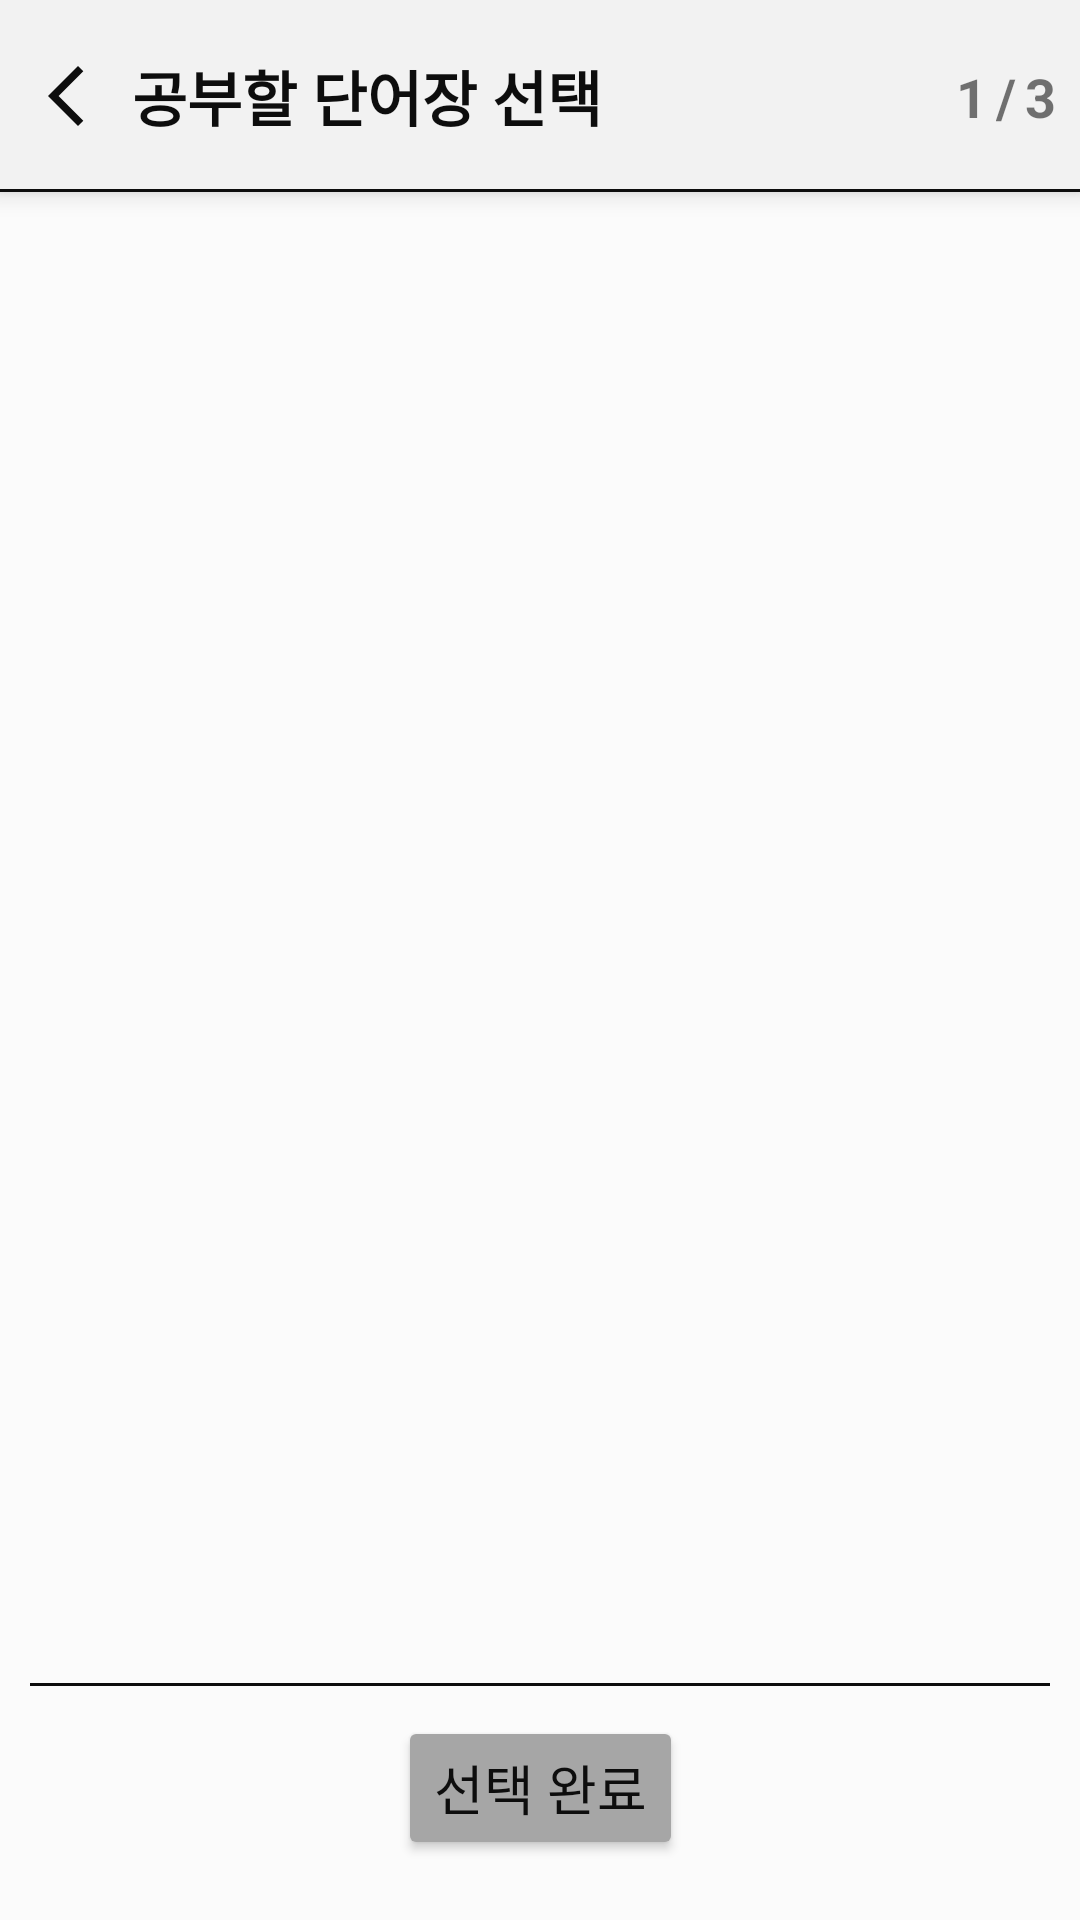

Write the Android layout XML for this screen, with the resource values it uses.
<!-- AndroidManifest.xml: application theme Theme.WordManager3ver -->
<!-- res/layout/activity_choice_list.xml -->
<?xml version="1.0" encoding="utf-8"?>
<androidx.constraintlayout.widget.ConstraintLayout xmlns:android="http://schemas.android.com/apk/res/android"
    xmlns:app="http://schemas.android.com/apk/res-auto"
    xmlns:tools="http://schemas.android.com/tools"
    android:layout_width="match_parent"
    android:layout_height="match_parent"
    tools:context=".mainutils.getlist.ChoiceListActivity">


    <androidx.constraintlayout.widget.ConstraintLayout
        android:layout_width="match_parent"
        android:layout_height="match_parent"
        android:background="@color/back_ground">

        <androidx.constraintlayout.widget.ConstraintLayout
            android:id="@+id/lay_title"
            android:layout_width="match_parent"
            android:layout_height="wrap_content"
            android:background="@color/theme3"
            android:elevation="5dp"
            app:layout_constraintTop_toTopOf="parent">

            <TextView
                android:id="@+id/line"
                android:layout_width="match_parent"
                android:layout_height="1dp"
                android:background="@color/theme_black"
                app:layout_constraintBottom_toBottomOf="parent" />

            <ImageView
                android:clickable="true"
                android:focusable="true"
                android:background="?attr/selectableItemBackgroundBorderless"
                android:src="@drawable/ic_baseline_arrow_back_ios_new_24"
                android:id="@+id/btn_back"
                android:layout_width="wrap_content"
                android:layout_height="wrap_content"
                android:paddingLeft="10dp"
                android:layout_marginTop="10dp"
                android:paddingTop="10dp"
                android:paddingBottom="10dp"
                android:layout_marginBottom="10dp"
                app:layout_constraintBottom_toBottomOf="parent"
                app:layout_constraintLeft_toLeftOf="parent"
                app:layout_constraintTop_toTopOf="parent" />

            <TextView
                android:id="@+id/tv_title"
                android:layout_width="wrap_content"
                android:layout_height="wrap_content"
                android:layout_marginLeft="10dp"
                android:text="공부할 단어장 선택"
                android:textColor="@color/theme_black"
                android:textSize="20sp"
                android:textStyle="bold"
                app:layout_constraintBottom_toBottomOf="@id/btn_back"
                app:layout_constraintLeft_toRightOf="@id/btn_back"
                app:layout_constraintTop_toTopOf="@id/btn_back" />

            <TextView
                android:id="@+id/tv_count_of_selected"
                android:layout_marginRight="3dp"
                app:layout_constraintRight_toLeftOf="@id/tv5"
                app:layout_constraintBottom_toBottomOf="@id/tv_title"
                app:layout_constraintTop_toTopOf="@id/tv_title"
                android:text="1"
                android:textSize="18sp"
                android:textStyle="bold"
                android:layout_width="wrap_content"
                android:layout_height="wrap_content"/>
            <TextView
                android:layout_marginRight="3dp"
                android:layout_marginLeft="3dp"
                app:layout_constraintBottom_toBottomOf="@id/tv_title"
                app:layout_constraintTop_toTopOf="@id/tv_title"
                app:layout_constraintRight_toLeftOf="@id/tv_count_of_list"
                android:id="@+id/tv5"
                android:textSize="18sp"
                android:textStyle="bold"
                android:text="/"
                android:layout_width="wrap_content"
                android:layout_height="wrap_content"/>
            <TextView
                android:layout_marginRight="8dp"
                android:id="@+id/tv_count_of_list"
                android:textSize="18sp"
                android:textStyle="bold"
                app:layout_constraintBottom_toBottomOf="@id/tv_title"
                app:layout_constraintTop_toTopOf="@id/tv_title"
                app:layout_constraintRight_toRightOf="parent"
                android:text="3"
                android:layout_width="wrap_content"
                android:layout_height="wrap_content"/>

        </androidx.constraintlayout.widget.ConstraintLayout>


        <ListView
            android:id="@+id/lv"
            app:layout_constraintRight_toRightOf="parent"
            app:layout_constraintLeft_toLeftOf="parent"
            android:layout_margin="5dp"
            app:layout_constraintBottom_toTopOf="@id/tt"
            app:layout_constraintTop_toBottomOf="@id/lay_title"
            android:layout_width="match_parent"
            android:layout_height="0dp"/>

        <TextView
            android:id="@+id/tt"
            android:layout_marginBottom="10dp"
            app:layout_constraintBottom_toTopOf="@id/btn_add"
            android:layout_marginLeft="10dp"
            android:layout_marginRight="10dp"
            android:background="@color/theme_black"
            android:layout_width="match_parent"
            android:layout_height="1dp"/>
        <Button
            android:id="@+id/btn_add"
            android:textSize="18sp"
            android:textColor="@color/theme_black"
            android:backgroundTint="@color/theme2"
            android:layout_marginBottom="20dp"
            app:layout_constraintLeft_toLeftOf="parent"
            app:layout_constraintRight_toRightOf="parent"
            app:layout_constraintBottom_toBottomOf="parent"
            android:text="선택 완료"
            android:layout_width="wrap_content"
            android:layout_height="wrap_content"/>

</androidx.constraintlayout.widget.ConstraintLayout>
</androidx.constraintlayout.widget.ConstraintLayout>
<!-- resources referenced by this layout -->
<resources>
  <color name="back_ground">#FBFBFB</color>
  <color name="theme2">#A6A6A6</color>
  <color name="theme3">#F2F2F2</color>
  <color name="theme_black">#0D0D0D</color>
  <!-- drawable ic_baseline_arrow_back_ios_new_24 (drawable) -->
  <vector android:height="24dp" android:tint="#0D0D0D"
      android:viewportHeight="24" android:viewportWidth="24"
      android:width="24dp" xmlns:android="http://schemas.android.com/apk/res/android">
      <path android:fillColor="@android:color/white" android:pathData="M17.77,3.77l-1.77,-1.77l-10,10l10,10l1.77,-1.77l-8.23,-8.23z"/>
  </vector>
  <style name="Theme.WordManager3ver" parent="Theme.MaterialComponents.DayNight.NoActionBar">
          
          <item name="colorPrimary">@color/purple_500</item>
          <item name="colorPrimaryVariant">@color/purple_700</item>
          <item name="colorOnPrimary">@color/white</item>
          
          <item name="colorSecondary">@color/teal_200</item>
          <item name="colorSecondaryVariant">@color/teal_700</item>
          <item name="colorOnSecondary">@color/black</item>
          
          <item name="android:statusBarColor" tools:targetApi="l">?attr/colorPrimaryVariant</item>
          
      </style>
  <color name="purple_500">#FF6200EE</color>
  <color name="purple_700">#FF3700B3</color>
  <color name="white">#FFFFFFFF</color>
  <color name="teal_200">#FF03DAC5</color>
  <color name="teal_700">#FF018786</color>
  <color name="black">#FF000000</color>
</resources>
